Photos from the image-classification dataset "Images" in the GitHub repository Jarrett-Blair/Intro-to-CV-for-Ecologists. Its 25 classes are: Brachinus alternans, Brachinus cyanochroaticus, Calathus advena, Carabus maeander maeander, Carabus nemoralis nemoralis, Chlaenius aestivus, Cicindela punctulata, Cyclotrachelus furtivus, Cyclotrachelus torvus, Discoderus parallelus, Discoderus robustus, Euryderus grossus, Pasimachus californicus, Pasimachus elongatus, Pasimachus strenuus, Pasimachus subsulcatus, Patrobus lecontei, Poecilus lucublandus, Pterostichus corvinus, Pterostichus melanarius melanarius, Pterostichus novus, Pterostichus stygicus, Scarites subterraneus, Selenophorus planipennis, Synuchus impunctatus.

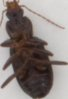
Label: Calathus advena

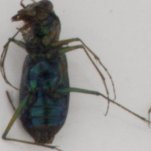
Label: Cicindela punctulata

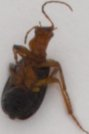
Label: Brachinus cyanochroaticus

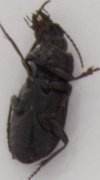
Label: Carabus maeander maeander

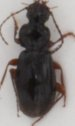
Label: Patrobus lecontei

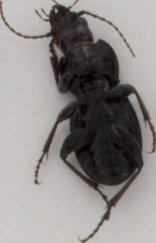
Label: Cyclotrachelus torvus
